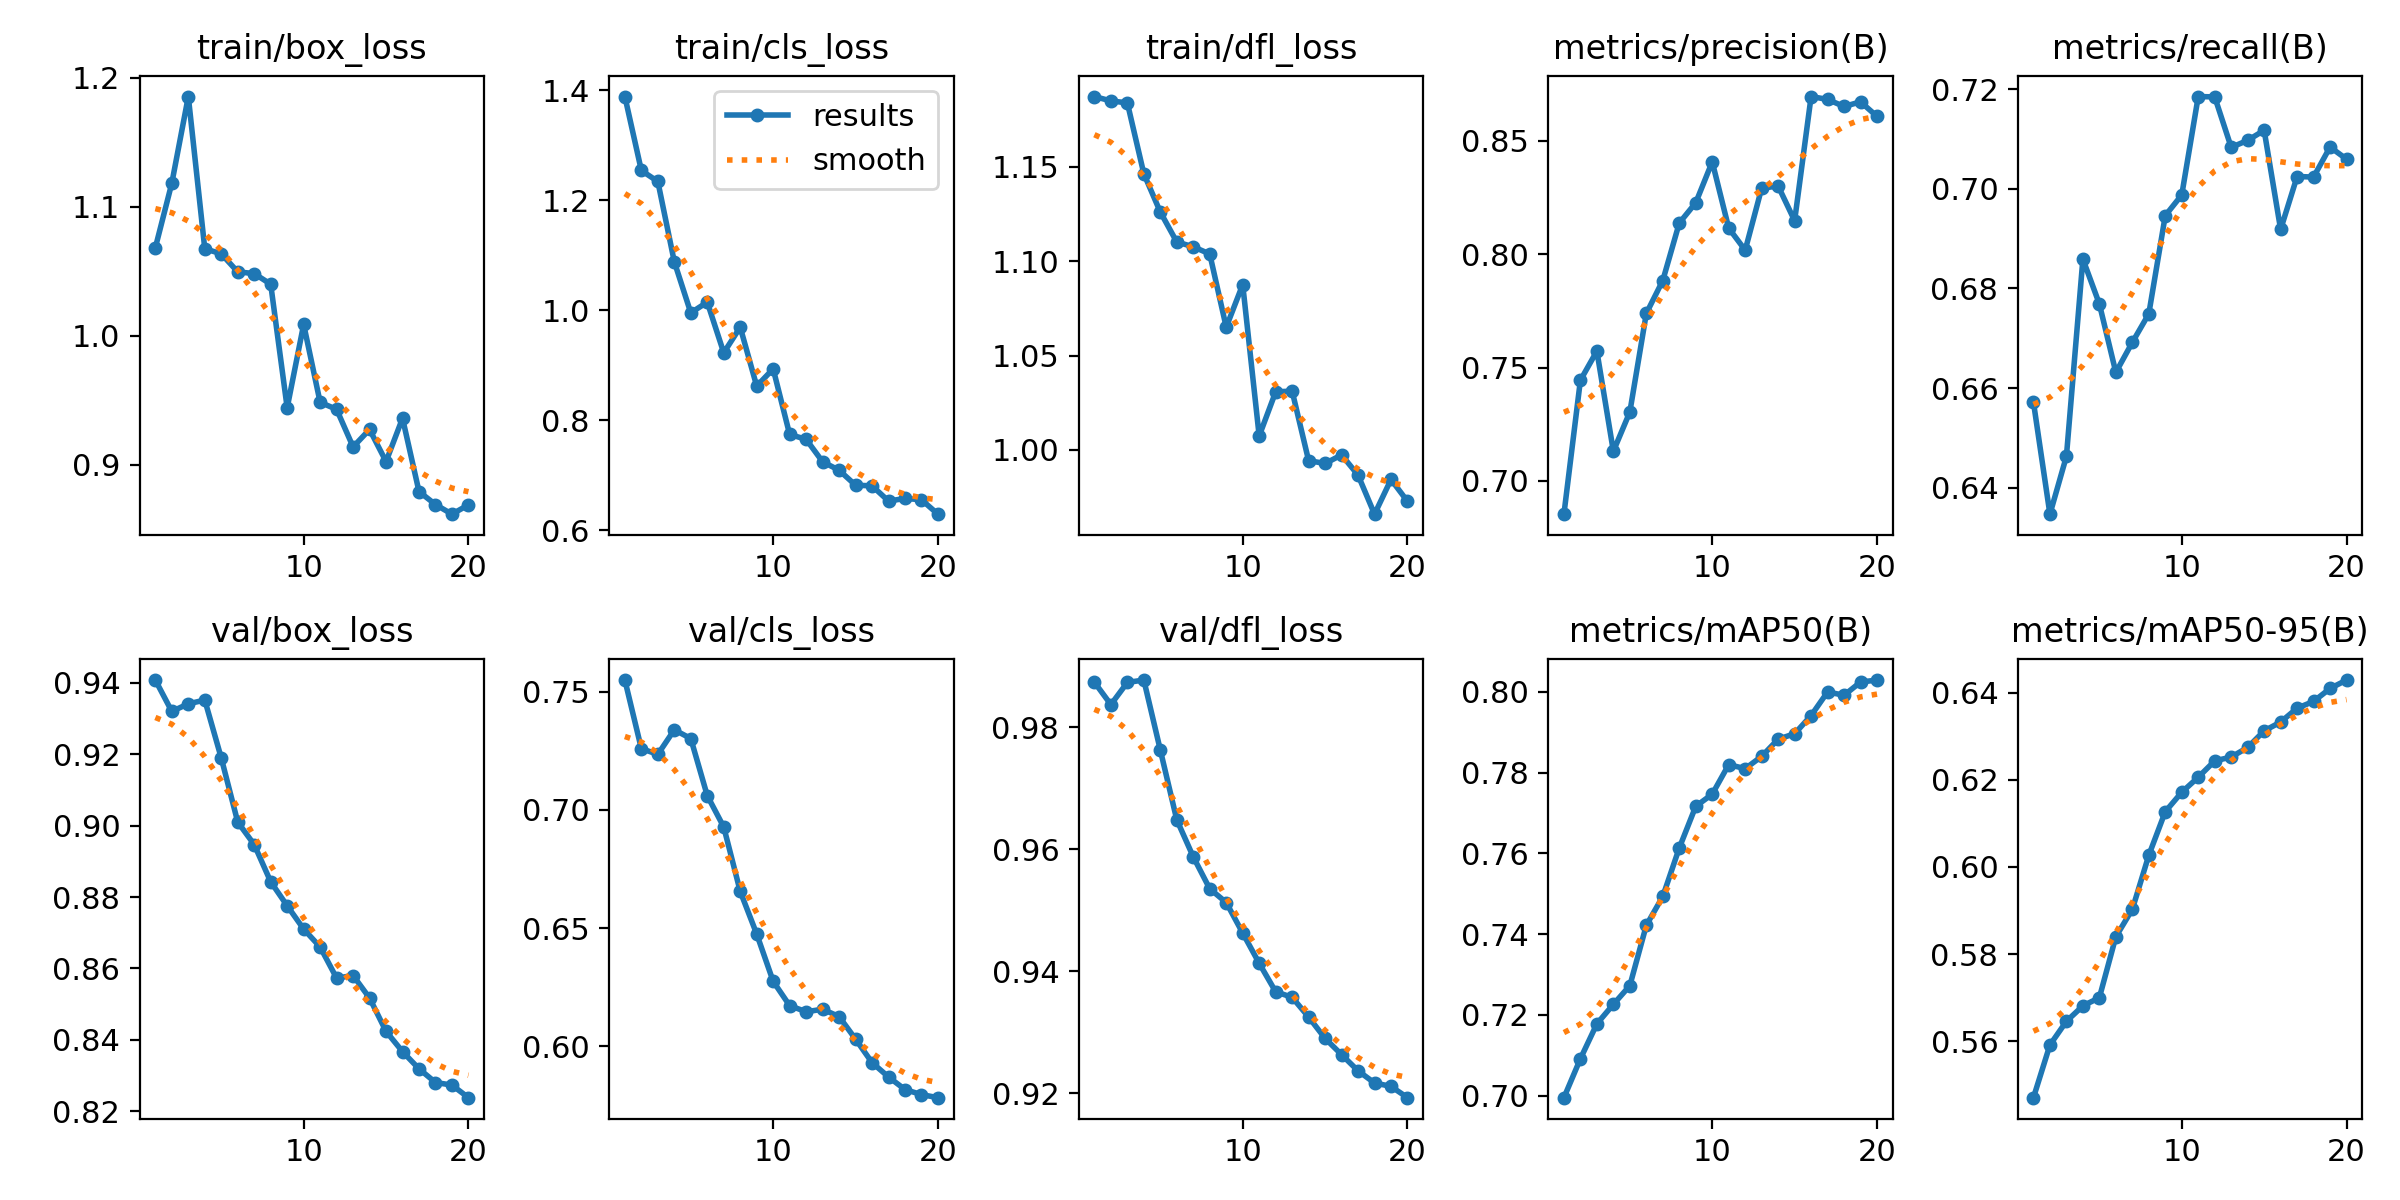

The table this chart was drawn from, first rows:
epoch, time, train/box_loss, train/cls_loss, train/dfl_loss, metrics/precision(B), metrics/recall(B), metrics/mAP50(B), metrics/mAP50-95(B), val/box_loss, val/cls_loss, val/dfl_loss, lr/pg0, lr/pg1, lr/pg2
1, 2.568, 1.068, 1.389, 1.187, 0.6853, 0.6572, 0.6995, 0.5471, 0.9408, 0.7549, 0.9874, 1.309e-05, 1.309e-05, 1.309e-05
2, 4.658, 1.118, 1.254, 1.185, 0.7444, 0.6347, 0.7091, 0.5592, 0.932, 0.7259, 0.9837, 2.60152e-05, 2.60152e-05, 2.60152e-05
3, 6.819, 1.186, 1.234, 1.184, 0.7573, 0.6463, 0.7178, 0.5646, 0.9342, 0.7235, 0.9873, 3.75266e-05, 3.75266e-05, 3.75266e-05
4, 8.956, 1.068, 1.088, 1.146, 0.713, 0.6859, 0.7226, 0.5681, 0.9352, 0.7339, 0.9877, 4.76244e-05, 4.76244e-05, 4.76244e-05
5, 11.16, 1.064, 0.9953, 1.126, 0.7304, 0.6769, 0.7272, 0.57, 0.919, 0.7301, 0.9762, 5.63084e-05, 5.63084e-05, 5.63084e-05
6, 13.32, 1.05, 1.015, 1.11, 0.7739, 0.6631, 0.7422, 0.584, 0.901, 0.706, 0.9648, 6.35787e-05, 6.35787e-05, 6.35787e-05
7, 15.53, 1.048, 0.9226, 1.108, 0.7884, 0.6692, 0.7493, 0.5903, 0.8947, 0.6928, 0.9587, 6.94353e-05, 6.94353e-05, 6.94353e-05
8, 17.6, 1.04, 0.9692, 1.104, 0.8138, 0.6749, 0.7613, 0.6027, 0.8843, 0.6655, 0.9535, 7.38782e-05, 7.38782e-05, 7.38782e-05
9, 19.73, 0.9442, 0.862, 1.065, 0.8227, 0.6946, 0.7716, 0.6127, 0.8776, 0.6475, 0.9513, 7.1876e-05, 7.1876e-05, 7.1876e-05
10, 21.81, 1.009, 0.8933, 1.088, 0.8408, 0.6987, 0.7747, 0.6171, 0.871, 0.6275, 0.9463, 6.59855e-05, 6.59855e-05, 6.59855e-05
11, 29.43, 0.9485, 0.774, 1.007, 0.8115, 0.7185, 0.782, 0.6206, 0.866, 0.6173, 0.9413, 6.0095e-05, 6.0095e-05, 6.0095e-05
12, 31.51, 0.943, 0.7652, 1.031, 0.8018, 0.7184, 0.781, 0.6243, 0.8573, 0.6147, 0.9366, 5.42045e-05, 5.42045e-05, 5.42045e-05
13, 33.59, 0.9139, 0.7243, 1.031, 0.8291, 0.7083, 0.784, 0.6252, 0.858, 0.6157, 0.9357, 4.8314e-05, 4.8314e-05, 4.8314e-05
14, 35.66, 0.9274, 0.7089, 0.9943, 0.8301, 0.7097, 0.7883, 0.6274, 0.8517, 0.6126, 0.9325, 4.24235e-05, 4.24235e-05, 4.24235e-05
15, 37.8, 0.9025, 0.6817, 0.9928, 0.8148, 0.7117, 0.7896, 0.6312, 0.8424, 0.6031, 0.929, 3.6533e-05, 3.6533e-05, 3.6533e-05
16, 39.9, 0.9361, 0.6805, 0.9974, 0.8696, 0.6918, 0.7941, 0.6332, 0.8367, 0.5932, 0.9264, 3.06425e-05, 3.06425e-05, 3.06425e-05
17, 41.97, 0.8793, 0.6529, 0.9866, 0.8683, 0.7025, 0.8, 0.6364, 0.8319, 0.5871, 0.9237, 2.4752e-05, 2.4752e-05, 2.4752e-05
18, 44.09, 0.8692, 0.6576, 0.9659, 0.8652, 0.7024, 0.7992, 0.638, 0.828, 0.5818, 0.9217, 1.88615e-05, 1.88615e-05, 1.88615e-05
19, 46.3, 0.8618, 0.6552, 0.9843, 0.8672, 0.7084, 0.8024, 0.641, 0.8273, 0.5796, 0.9212, 1.2971e-05, 1.2971e-05, 1.2971e-05
20, 48.46, 0.869, 0.629, 0.9727, 0.8608, 0.7059, 0.8029, 0.6429, 0.8238, 0.5784, 0.9193, 7.0805e-06, 7.0805e-06, 7.0805e-06
